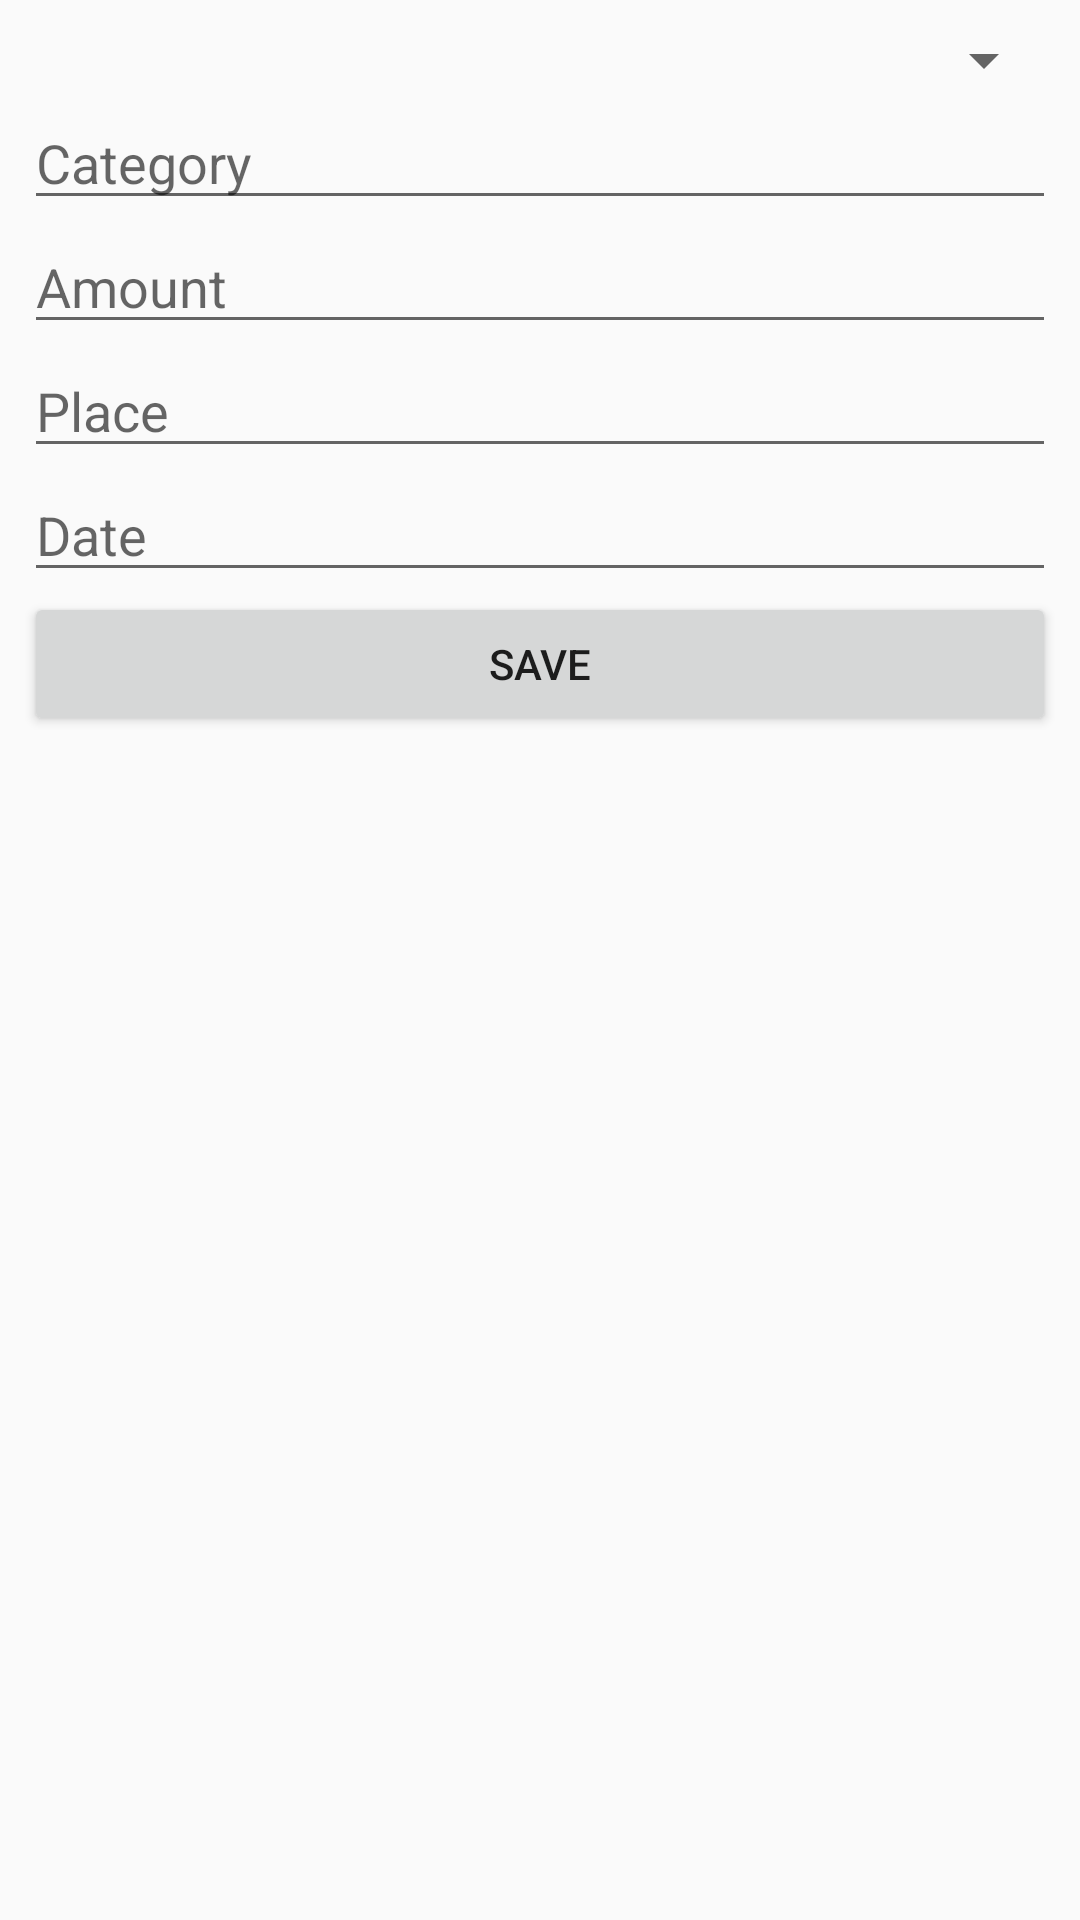

The Android layout XML behind this screen, and the referenced resources:
<!-- AndroidManifest.xml: application theme Theme.FinMag -->
<!-- res/layout/activity_add_edit.xml -->
<?xml version="1.0" encoding="utf-8"?>
<LinearLayout xmlns:android="http://schemas.android.com/apk/res/android"
    xmlns:tools="http://schemas.android.com/tools"
    android:layout_width="match_parent"
    android:layout_height="match_parent"
    android:background="#FAFAFA"
    android:orientation="vertical"
    android:padding="8dp"
    tools:context=".AddEditActivity">

    <Spinner
        android:id="@+id/spinnerType"
        android:layout_width="match_parent"
        android:layout_height="wrap_content" />

    <com.google.android.material.textfield.TextInputEditText
        android:id="@+id/etCategory"
        android:layout_width="match_parent"
        android:layout_height="wrap_content"
        android:hint="@string/category" />

    <EditText
        android:id="@+id/etAmount"
        android:layout_width="match_parent"
        android:layout_height="wrap_content"
        android:ems="10"
        android:hint="@string/amount"
        android:inputType="numberDecimal"
        android:importantForAutofill="no" />

    <com.google.android.material.textfield.TextInputEditText
        android:id="@+id/etPlace"
        android:layout_width="match_parent"
        android:layout_height="wrap_content"
        android:hint="@string/place" />

    <EditText
        android:id="@+id/etDate"
        android:layout_width="match_parent"
        android:layout_height="wrap_content"
        android:clickable="false"
        android:ems="10"
        android:focusable="false"
        android:hint="@string/date"
        android:inputType="date"
        android:importantForAutofill="no" />

    <Button
        android:id="@+id/btnSave"
        android:layout_width="match_parent"
        android:layout_height="wrap_content"
        android:text="@string/save" />
</LinearLayout>
<!-- resources referenced by this layout -->
<resources>
  <string name="amount">Amount</string>
  <string name="category">Category</string>
  <string name="date">Date</string>
  <string name="place">Place</string>
  <string name="save">Save</string>
  <style name="Theme.FinMag" parent="Theme.MaterialComponents.DayNight.DarkActionBar">
          
          <item name="colorPrimary">@color/purple_500</item>
          <item name="colorPrimaryVariant">@color/purple_700</item>
          <item name="colorOnPrimary">@color/white</item>
          
          <item name="colorSecondary">@color/teal_200</item>
          <item name="colorSecondaryVariant">@color/teal_700</item>
          <item name="colorOnSecondary">@color/black</item>
          
          <item name="android:statusBarColor" tools:targetApi="l">?attr/colorPrimaryVariant</item>
          
      </style>
  <!-- not gathered from this repository: default colours our renderer supplied (Android Studio template values) -->
  <color name="purple_500">#FF6200EE</color>
  <color name="purple_700">#FF3700B3</color>
  <color name="teal_200">#FF03DAC5</color>
  <color name="teal_700">#FF018786</color>
  <color name="black">#FF000000</color>
  <color name="white">#FFFFFFFF</color>
</resources>
